Image classification data set "data" (kesaroid/Glaucoma-Detection on GitHub). Class labels (2): glaucoma, not glaucoma.

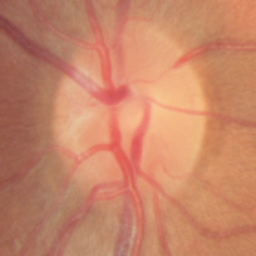
Label: not glaucoma

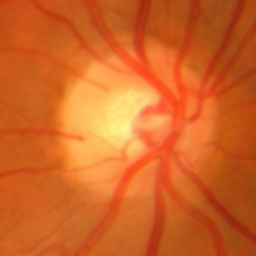
Label: glaucoma

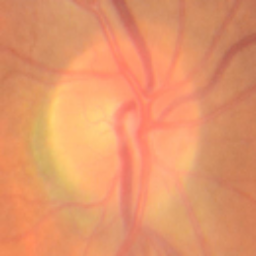
Label: not glaucoma

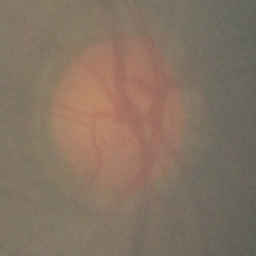
Label: not glaucoma

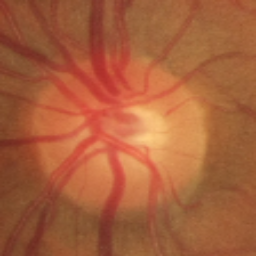
Label: not glaucoma

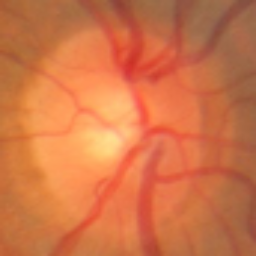
Label: glaucoma
